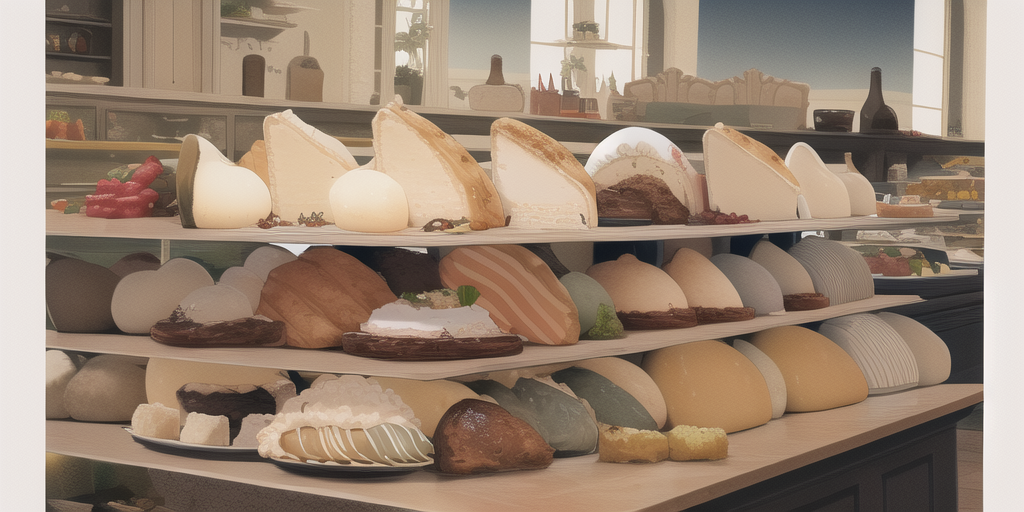
Generation parameters embedded in this image by AUTOMATIC1111 Stable Diffusion web UI or a fork of it (Forge, ...) (PNG 'parameters' text chunk):
masterpiece, best quality,highly detailed, {{food}}
Negative prompt: lowres, bad anatomy, bad hands, text,error, missing fngers,extra digt ,fewer digits,cropped, wort quality ,low quality,normal quality, jpeg artifacts,signature,watermark, username, blurry, bad feetlowres, bad anatomy, bad hands, text,error, missing fngers,extra digt ,fewer digits,cropped, wort quality ,low quality,normal quality, jpeg artifacts,signature,watermark, username, blurry, bad feet,
Steps: 50, Sampler: Euler a, CFG scale: 11, Seed: 26029825, Size: 1024x512, Model hash: ab21ba3c, Hypernet: anime, Clip skip: 2